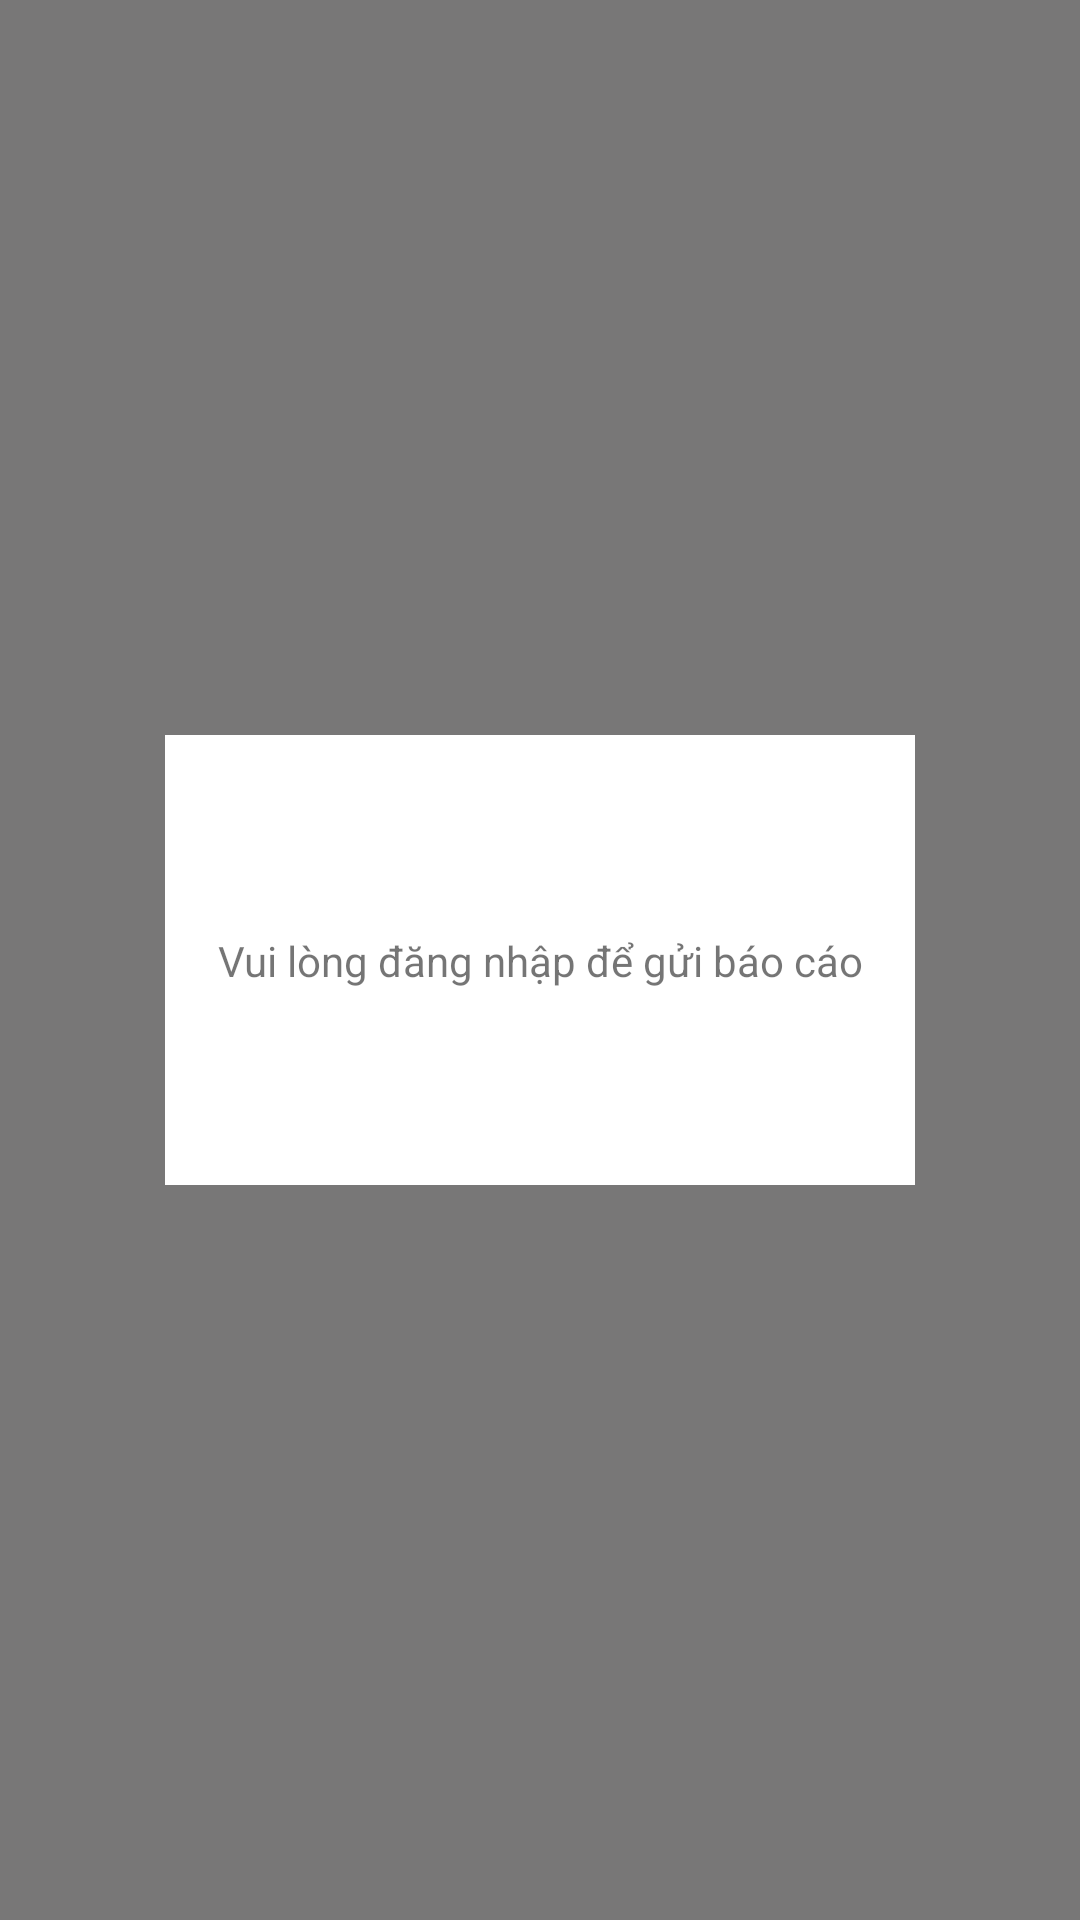

This screen was rendered from an Android layout file. Write that file and the resources it references.
<!-- AndroidManifest.xml: application theme Theme.HanoiFixlt -->
<!-- res/layout/fragment_report_guest.xml -->
<?xml version="1.0" encoding="utf-8"?>
<FrameLayout xmlns:android="http://schemas.android.com/apk/res/android"
    xmlns:app="http://schemas.android.com/apk/res-auto"
    xmlns:tools="http://schemas.android.com/tools"
    android:id="@+id/frame"
    android:layout_width="match_parent"
    android:layout_height="match_parent"
    android:background="#787777"
    tools:context=".fragment.ReportFragmentLoggedIn">

    <androidx.constraintlayout.widget.ConstraintLayout
        android:id="@+id/constrain"
        android:layout_width="250dp"
        android:layout_height="150dp"
        android:layout_gravity="center"
        android:background="@color/white">

        <TextView
            android:id="@+id/textView"
            android:layout_width="wrap_content"
            android:layout_height="wrap_content"
            android:layout_marginHorizontal="30dp"
            android:gravity="center"
            android:text="Vui lòng đăng nhập để gửi báo cáo"
            android:textSize="14sp"
            app:layout_constraintBottom_toBottomOf="parent"
            app:layout_constraintEnd_toEndOf="parent"
            app:layout_constraintStart_toStartOf="parent"
            app:layout_constraintTop_toTopOf="parent" />
    </androidx.constraintlayout.widget.ConstraintLayout>
</FrameLayout>
<!-- resources referenced by this layout -->
<resources>
  <color name="white">#FFFFFFFF</color>
  <style name="Theme.HanoiFixlt" parent="Base.Theme.HanoiFixlt" />
  <style name="Base.Theme.HanoiFixlt" parent="Theme.AppCompat.DayNight.DarkActionBar">
          
          
  
          
          <item name="tabPadding">0dp</item>
          <item name="tabPaddingStart">0dp</item>
          <item name="tabPaddingEnd">0dp</item>
          <item name="tabPaddingTop">0dp</item>
          <item name="tabPaddingBottom">0dp</item>
          <item name="android:minHeight">0dp</item>
      </style>
</resources>
